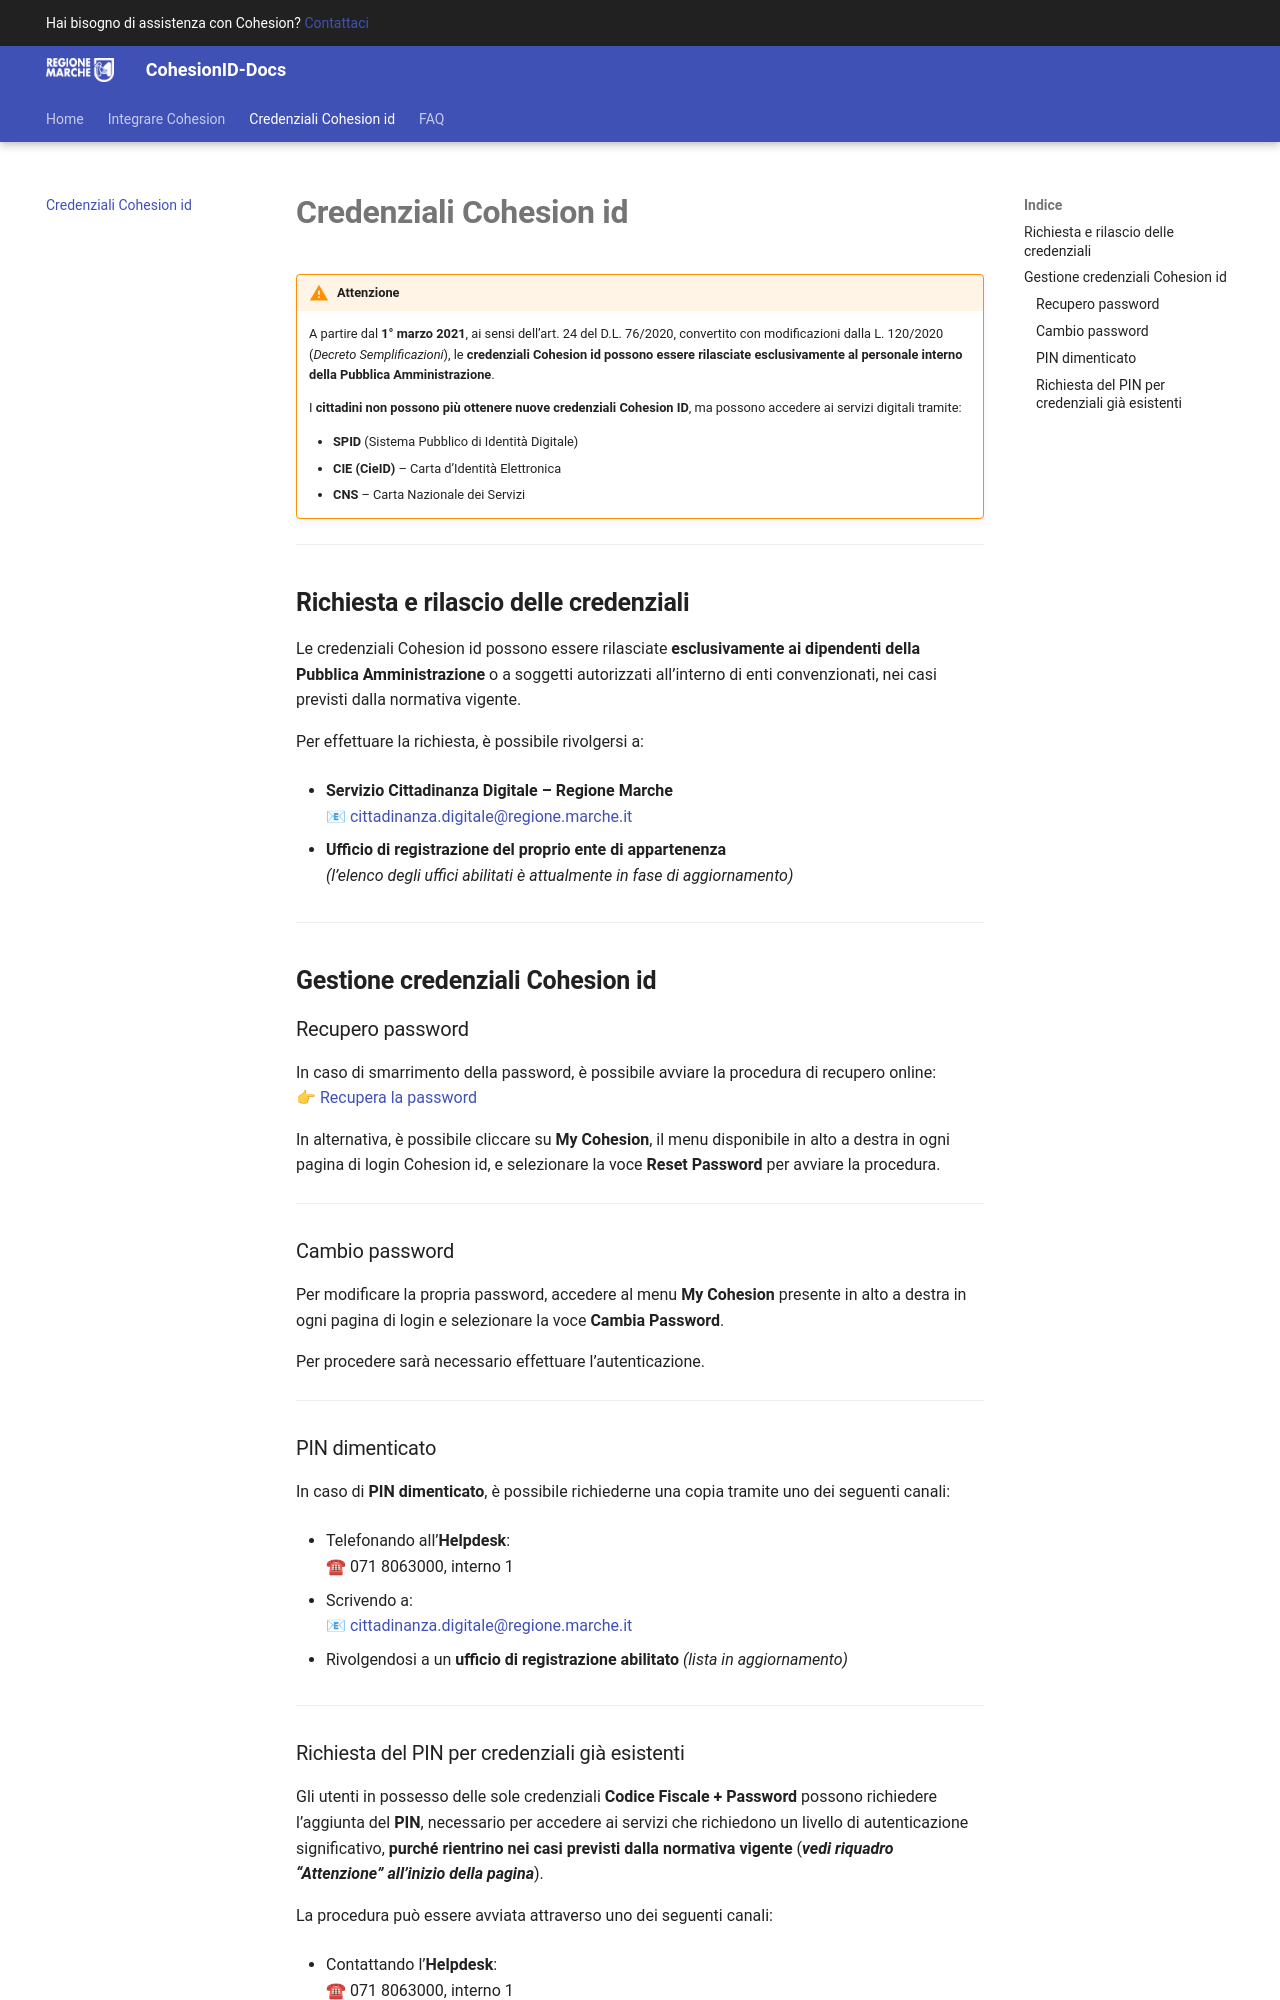

repository: regione-marche/CohesionID-Docs · page: Richiesta-Credenziali-Cohesion/index.html · generator: mkdocs

# **Credenziali Cohesion id**

!!! warning "Attenzione"
    A partire dal **1° marzo 2021**, ai sensi dell’art. 24 del D.L. 76/2020, convertito con modificazioni dalla L. 120/2020 (*Decreto Semplificazioni*), le **credenziali Cohesion id possono essere rilasciate esclusivamente al personale interno della Pubblica Amministrazione**.

    I **cittadini non possono più ottenere nuove credenziali Cohesion ID**, ma possono accedere ai servizi digitali tramite:

    - **SPID** (Sistema Pubblico di Identità Digitale)  
    - **CIE (CieID)** – Carta d’Identità Elettronica  
    - **CNS** – Carta Nazionale dei Servizi  

---

## **Richiesta e rilascio delle credenziali**

Le credenziali Cohesion id possono essere rilasciate **esclusivamente ai dipendenti della Pubblica Amministrazione** o a soggetti autorizzati all’interno di enti convenzionati, nei casi previsti dalla normativa vigente.

Per effettuare la richiesta, è possibile rivolgersi a:

- **Servizio Cittadinanza Digitale – Regione Marche**  
  📧 [cittadinanza.digitale@regione.marche.it](mailto:cittadinanza.digitale@regione.marche.it)

- **Ufficio di registrazione del proprio ente di appartenenza**  
  *(l’elenco degli uffici abilitati è attualmente in fase di aggiornamento)*

---

## **Gestione credenziali Cohesion id**

### Recupero password

In caso di smarrimento della password, è possibile avviare la procedura di recupero online:  
👉 [Recupera la password](https://cohesion2.regione.marche.it/MyCohesion/ResetPassword)

In alternativa, è possibile cliccare su **My Cohesion**, il menu disponibile in alto a destra in ogni pagina di login Cohesion id, e selezionare la voce **Reset Password** per avviare la procedura.

---

### Cambio password

Per modificare la propria password, accedere al menu **My Cohesion** presente in alto a destra in ogni pagina di login e selezionare la voce **Cambia Password**.

Per procedere sarà necessario effettuare l’autenticazione.

---

### PIN dimenticato

In caso di **PIN dimenticato**, è possibile richiederne una copia tramite uno dei seguenti canali:

- Telefonando all’**Helpdesk**:  
  ☎ 071 8063000, interno 1

- Scrivendo a:  
  📧 [cittadinanza.digitale@regione.marche.it](mailto:cittadinanza.digitale@regione.marche.it)

- Rivolgendosi a un **ufficio di registrazione abilitato** *(lista in aggiornamento)*

---
